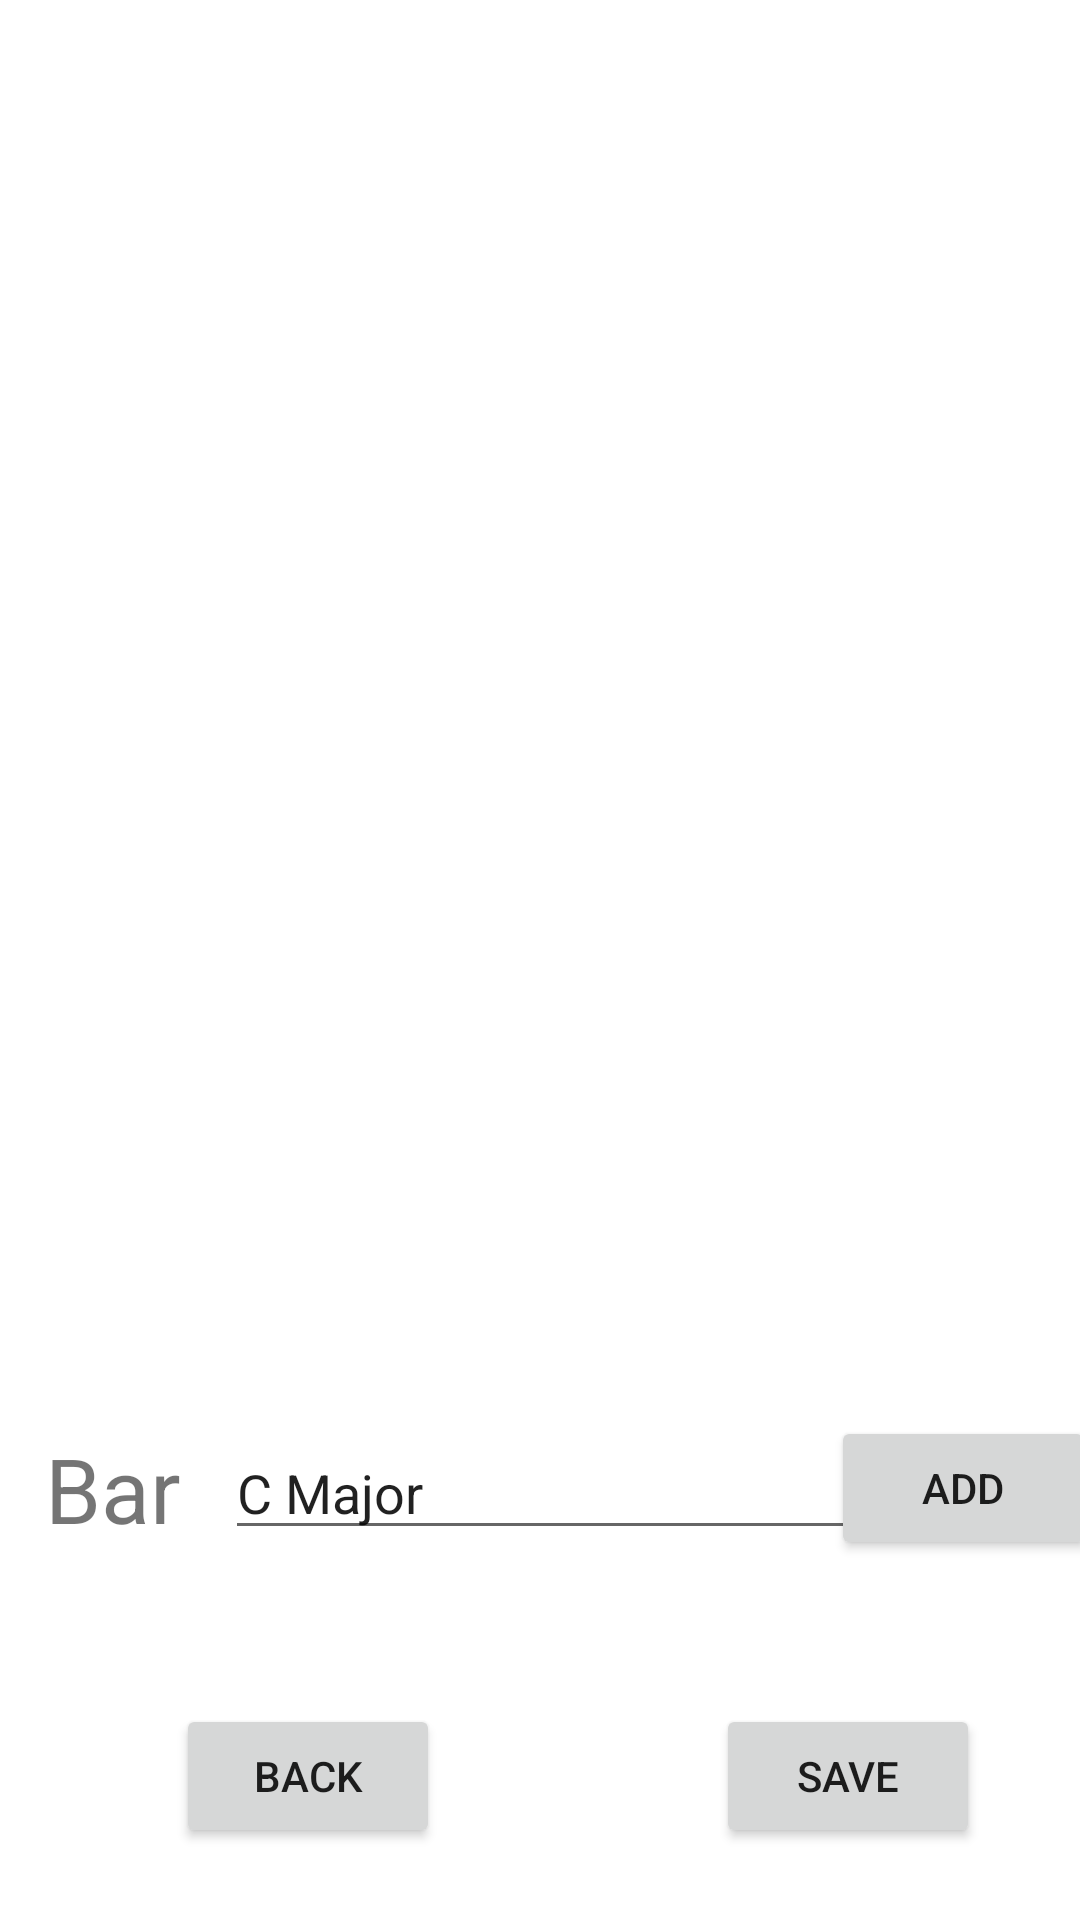

Produce the Android XML layout that renders to this screen, including the resource entries it uses.
<!-- AndroidManifest.xml: application theme Theme.AchordAndroidApp -->
<!-- res/layout/activity_editor.xml -->
<?xml version="1.0" encoding="utf-8"?>
<androidx.constraintlayout.widget.ConstraintLayout xmlns:android="http://schemas.android.com/apk/res/android"
    xmlns:app="http://schemas.android.com/apk/res-auto"
    xmlns:tools="http://schemas.android.com/tools"
    android:layout_width="match_parent"
    android:layout_height="match_parent"
    tools:context=".Editor.EditorActivity">

    <Button
        android:id="@+id/buttonEditorBack"
        android:layout_width="wrap_content"
        android:layout_height="wrap_content"
        android:text="Back"
        app:layout_constraintBottom_toBottomOf="parent"
        app:layout_constraintEnd_toStartOf="@+id/guideline20"
        app:layout_constraintStart_toStartOf="parent"
        app:layout_constraintTop_toTopOf="@+id/guideline21" />

    <Button
        android:id="@+id/buttonEditorSave"
        android:layout_width="wrap_content"
        android:layout_height="wrap_content"
        android:text="Save"
        app:layout_constraintBottom_toBottomOf="parent"
        app:layout_constraintEnd_toEndOf="parent"
        app:layout_constraintStart_toStartOf="@+id/guideline20"
        app:layout_constraintTop_toTopOf="@+id/guideline21" />

    <androidx.recyclerview.widget.RecyclerView
        android:id="@+id/recyclerViewEditor"
        android:layout_width="match_parent"
        android:layout_height="400dp"
        app:layout_constraintBottom_toTopOf="@+id/guideline18"
        app:layout_constraintEnd_toEndOf="parent"
        app:layout_constraintStart_toStartOf="parent"
        app:layout_constraintTop_toTopOf="parent" />

    <androidx.constraintlayout.widget.Guideline
        android:id="@+id/guideline18"
        android:layout_width="wrap_content"
        android:layout_height="wrap_content"
        android:orientation="horizontal"
        app:layout_constraintGuide_percent="0.7" />

    <androidx.constraintlayout.widget.Guideline
        android:id="@+id/guideline20"
        android:layout_width="wrap_content"
        android:layout_height="wrap_content"
        android:orientation="vertical"
        app:layout_constraintGuide_begin="205dp" />

    <androidx.constraintlayout.widget.Guideline
        android:id="@+id/guideline21"
        android:layout_width="wrap_content"
        android:layout_height="wrap_content"
        android:orientation="horizontal"
        app:layout_constraintGuide_percent="0.85" />

    <EditText
        android:id="@+id/editTextTextPersonName"
        android:layout_width="wrap_content"
        android:layout_height="wrap_content"
        android:ems="10"
        android:inputType="textPersonName"
        android:text="C Major"
        app:layout_constraintBottom_toTopOf="@+id/guideline21"
        app:layout_constraintEnd_toEndOf="parent"
        app:layout_constraintStart_toStartOf="parent"
        app:layout_constraintTop_toTopOf="@+id/guideline18" />

    <TextView
        android:id="@+id/textViewBar"
        android:layout_width="wrap_content"
        android:layout_height="wrap_content"
        android:text="Bar"
        android:textSize="30dp"
        app:layout_constraintBottom_toTopOf="@+id/guideline21"
        app:layout_constraintEnd_toStartOf="@+id/editTextTextPersonName"
        app:layout_constraintStart_toStartOf="parent"
        app:layout_constraintTop_toTopOf="@+id/guideline18" />

    <Button
        android:id="@+id/buttonEdAddBar"
        android:layout_width="wrap_content"
        android:layout_height="wrap_content"
        android:text="Add"
        app:layout_constraintBottom_toTopOf="@+id/guideline21"
        app:layout_constraintEnd_toEndOf="parent"
        app:layout_constraintHorizontal_bias="0.627"
        app:layout_constraintStart_toEndOf="@+id/editTextTextPersonName"
        app:layout_constraintTop_toTopOf="@+id/guideline18" />
</androidx.constraintlayout.widget.ConstraintLayout>
<!-- resources referenced by this layout -->
<resources>
  <style name="Theme.AchordAndroidApp" parent="Theme.MaterialComponents.DayNight.DarkActionBar">
          
          <item name="colorPrimary">@color/purple_500</item>
          <item name="colorPrimaryVariant">@color/purple_700</item>
          <item name="colorOnPrimary">@color/white</item>
          
          <item name="colorSecondary">@color/teal_200</item>
          <item name="colorSecondaryVariant">@color/teal_700</item>
          <item name="colorOnSecondary">@color/black</item>
          
          <item name="android:statusBarColor" tools:targetApi="l">?attr/colorPrimaryVariant</item>
          
      </style>
  <color name="purple_500">#FF6200EE</color>
  <color name="purple_700">#FF3700B3</color>
  <color name="white">#FFFFFFFF</color>
  <color name="teal_200">#FF03DAC5</color>
  <color name="teal_700">#FF018786</color>
  <color name="black">#FF000000</color>
</resources>
